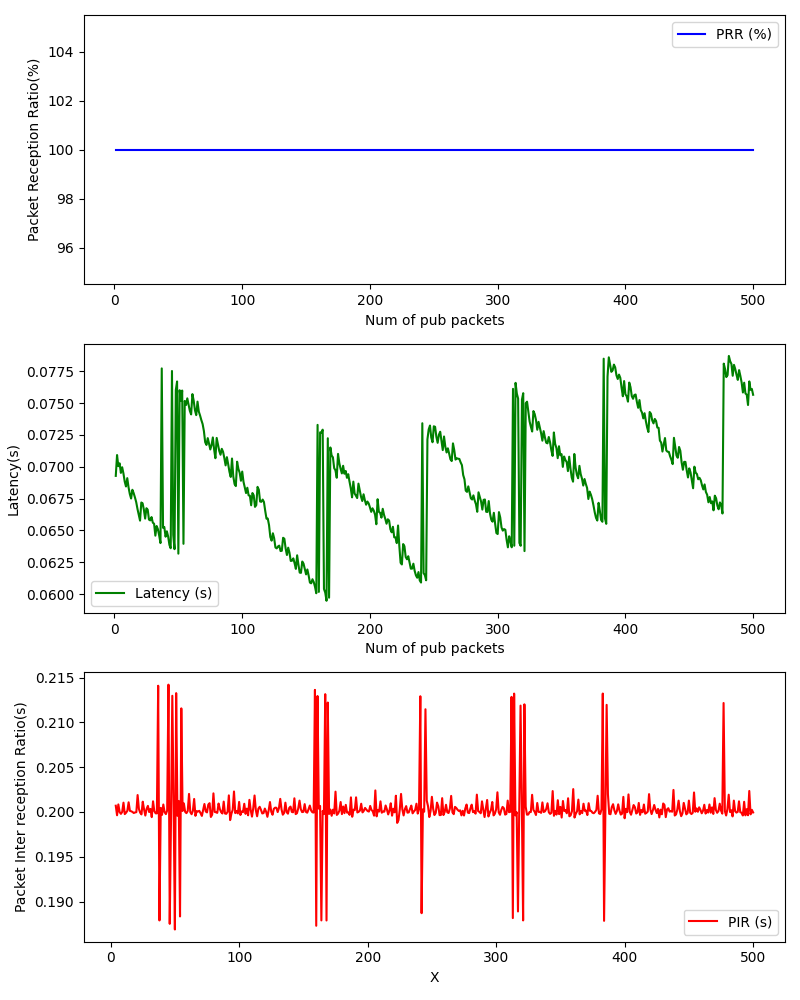

The table this chart was drawn from, first rows:
, Num of pub packets, PRR (%), Latency (s), PIR (s)
0, 1, 100.0, 0.06928, 
1, 2, 100.0, 0.07092, 
2, 3, 100.0, 0.07004, 
3, 4, 100.0, 0.07027, 0.2007
4, 5, 100.0, 0.06951, 0.1996
5, 6, 100.0, 0.06996, 0.2008
6, 7, 100.0, 0.06947, 0.2
7, 8, 100.0, 0.06883, 0.1998
8, 9, 100.0, 0.06845, 0.2
9, 10, 100.0, 0.0691, 0.201
10, 11, 100.0, 0.06838, 0.1998
11, 12, 100.0, 0.06785, 0.1999
12, 13, 100.0, 0.0675, 0.2001
13, 14, 100.0, 0.06819, 0.2011
14, 15, 100.0, 0.06793, 0.2001
15, 16, 100.0, 0.06759, 0.2001
16, 17, 100.0, 0.06722, 0.2
17, 18, 100.0, 0.06668, 0.1999
18, 19, 100.0, 0.06624, 0.1999
19, 20, 100.0, 0.06577, 0.2
20, 21, 100.0, 0.06719, 0.2019
21, 22, 100.0, 0.06713, 0.2003
22, 23, 100.0, 0.06663, 0.1999
23, 24, 100.0, 0.06593, 0.1997
24, 25, 100.0, 0.06674, 0.2012
25, 26, 100.0, 0.06663, 0.2003
26, 27, 100.0, 0.06584, 0.1996
27, 28, 100.0, 0.06578, 0.2003
28, 29, 100.0, 0.06605, 0.2007
29, 30, 100.0, 0.06561, 0.2
30, 31, 100.0, 0.06552, 0.2003
31, 32, 100.0, 0.06458, 0.1994
32, 33, 100.0, 0.06534, 0.2012
33, 34, 100.0, 0.06509, 0.2001
34, 35, 100.0, 0.06459, 0.1999
35, 36, 100.0, 0.064, 0.1998
36, 37, 100.0, 0.07772, 0.2141
37, 38, 100.0, 0.0652, 0.1879
38, 39, 100.0, 0.06526, 0.2005
39, 40, 100.0, 0.0645, 0.1997
40, 41, 100.0, 0.06493, 0.2008
41, 42, 100.0, 0.06452, 0.2
42, 43, 100.0, 0.06386, 0.1998
43, 44, 100.0, 0.06359, 0.2002
44, 45, 100.0, 0.07752, 0.2142
45, 46, 100.0, 0.06464, 0.1875
46, 47, 100.0, 0.06352, 0.1993
47, 48, 100.0, 0.07602, 0.213
48, 49, 100.0, 0.0767, 0.201
49, 50, 100.0, 0.06317, 0.1869
50, 51, 100.0, 0.07601, 0.2133
51, 52, 100.0, 0.07516, 0.1996
52, 53, 100.0, 0.07598, 0.2012
53, 54, 100.0, 0.06394, 0.1883
54, 55, 100.0, 0.07517, 0.2116
55, 56, 100.0, 0.07485, 0.2001
56, 57, 100.0, 0.07537, 0.201
57, 58, 100.0, 0.07487, 0.2
58, 59, 100.0, 0.07438, 0.1999
59, 60, 100.0, 0.07411, 0.2001
... 440 more rows
